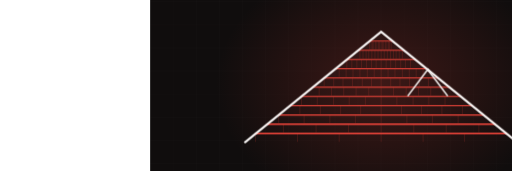
t = 0.00 s
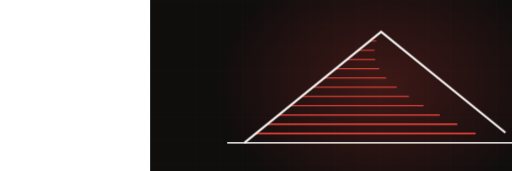
t = 2.90 s
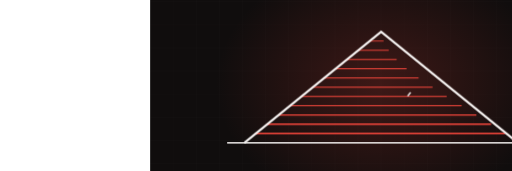
t = 3.50 s
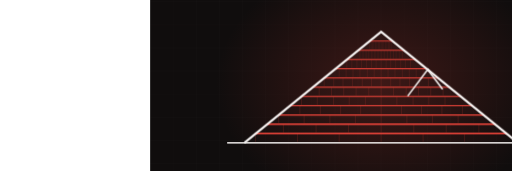
t = 5.28 s
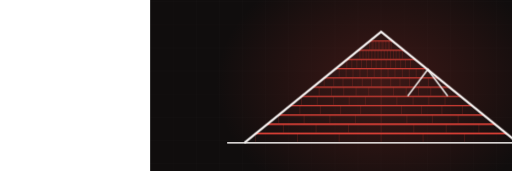
t = 6.74 s
t = 9.06 s: frame unchanged from t = 6.74 s, image omitted

The animated SVG that drew these frames (rendered in a browser with its animation timeline set to each time). Animation: 2 CSS @keyframes rules; frames cover the first 9.06 s, repeats indefinitely.

<svg xmlns="http://www.w3.org/2000/svg" viewBox="-390 235 1330 445" width="1330" height="445" preserveAspectRatio="xMidYMid slice" role="img" aria-label="gable roof with shingle courses"><defs><radialGradient id="glow"><stop offset="0%" stop-color="#f5473c" stop-opacity=".20"/><stop offset="100%" stop-color="#f5473c" stop-opacity="0"/></radialGradient></defs><style>.dw{stroke-dasharray:100;stroke-dashoffset:100;animation:dw 13.24s ease-in-out infinite}@keyframes dw{0%{stroke-dashoffset:100}24%{stroke-dashoffset:0}84%{stroke-dashoffset:0;opacity:1}95%{stroke-dashoffset:0;opacity:0}100%{stroke-dashoffset:100;opacity:0}}.tab{opacity:0;animation:tb 13.24s ease-in-out infinite}@keyframes tb{0%,18%{opacity:0}34%{opacity:.28}84%{opacity:.28}95%,100%{opacity:0}}@media (prefers-reduced-motion: reduce){*{animation:none!important}.dw{stroke-dashoffset:0!important}[class]{opacity:1!important}}/*rest-state*/.dw{stroke-dashoffset:0;opacity:1}.tab{opacity:0.28}</style><rect width="1200" height="900" fill="#100d0d"/><line x1="0" y1="0" x2="0" y2="900" stroke="#f7f4f3" stroke-width="1" opacity=".028"/><line x1="60" y1="0" x2="60" y2="900" stroke="#f7f4f3" stroke-width="1" opacity=".028"/><line x1="120" y1="0" x2="120" y2="900" stroke="#f7f4f3" stroke-width="1" opacity=".028"/><line x1="180" y1="0" x2="180" y2="900" stroke="#f7f4f3" stroke-width="1" opacity=".028"/><line x1="240" y1="0" x2="240" y2="900" stroke="#f7f4f3" stroke-width="1" opacity=".028"/><line x1="300" y1="0" x2="300" y2="900" stroke="#f7f4f3" stroke-width="1" opacity=".028"/><line x1="360" y1="0" x2="360" y2="900" stroke="#f7f4f3" stroke-width="1" opacity=".028"/><line x1="420" y1="0" x2="420" y2="900" stroke="#f7f4f3" stroke-width="1" opacity=".028"/><line x1="480" y1="0" x2="480" y2="900" stroke="#f7f4f3" stroke-width="1" opacity=".028"/><line x1="540" y1="0" x2="540" y2="900" stroke="#f7f4f3" stroke-width="1" opacity=".028"/><line x1="600" y1="0" x2="600" y2="900" stroke="#f7f4f3" stroke-width="1" opacity=".028"/><line x1="660" y1="0" x2="660" y2="900" stroke="#f7f4f3" stroke-width="1" opacity=".028"/><line x1="720" y1="0" x2="720" y2="900" stroke="#f7f4f3" stroke-width="1" opacity=".028"/><line x1="780" y1="0" x2="780" y2="900" stroke="#f7f4f3" stroke-width="1" opacity=".028"/><line x1="840" y1="0" x2="840" y2="900" stroke="#f7f4f3" stroke-width="1" opacity=".028"/><line x1="900" y1="0" x2="900" y2="900" stroke="#f7f4f3" stroke-width="1" opacity=".028"/><line x1="960" y1="0" x2="960" y2="900" stroke="#f7f4f3" stroke-width="1" opacity=".028"/><line x1="1020" y1="0" x2="1020" y2="900" stroke="#f7f4f3" stroke-width="1" opacity=".028"/><line x1="1080" y1="0" x2="1080" y2="900" stroke="#f7f4f3" stroke-width="1" opacity=".028"/><line x1="1140" y1="0" x2="1140" y2="900" stroke="#f7f4f3" stroke-width="1" opacity=".028"/><line x1="1200" y1="0" x2="1200" y2="900" stroke="#f7f4f3" stroke-width="1" opacity=".028"/><line x1="0" y1="0" x2="1200" y2="0" stroke="#f7f4f3" stroke-width="1" opacity=".028"/><line x1="0" y1="60" x2="1200" y2="60" stroke="#f7f4f3" stroke-width="1" opacity=".028"/><line x1="0" y1="120" x2="1200" y2="120" stroke="#f7f4f3" stroke-width="1" opacity=".028"/><line x1="0" y1="180" x2="1200" y2="180" stroke="#f7f4f3" stroke-width="1" opacity=".028"/><line x1="0" y1="240" x2="1200" y2="240" stroke="#f7f4f3" stroke-width="1" opacity=".028"/><line x1="0" y1="300" x2="1200" y2="300" stroke="#f7f4f3" stroke-width="1" opacity=".028"/><line x1="0" y1="360" x2="1200" y2="360" stroke="#f7f4f3" stroke-width="1" opacity=".028"/><line x1="0" y1="420" x2="1200" y2="420" stroke="#f7f4f3" stroke-width="1" opacity=".028"/><line x1="0" y1="480" x2="1200" y2="480" stroke="#f7f4f3" stroke-width="1" opacity=".028"/><line x1="0" y1="540" x2="1200" y2="540" stroke="#f7f4f3" stroke-width="1" opacity=".028"/><line x1="0" y1="600" x2="1200" y2="600" stroke="#f7f4f3" stroke-width="1" opacity=".028"/><line x1="0" y1="660" x2="1200" y2="660" stroke="#f7f4f3" stroke-width="1" opacity=".028"/><line x1="0" y1="720" x2="1200" y2="720" stroke="#f7f4f3" stroke-width="1" opacity=".028"/><line x1="0" y1="780" x2="1200" y2="780" stroke="#f7f4f3" stroke-width="1" opacity=".028"/><line x1="0" y1="840" x2="1200" y2="840" stroke="#f7f4f3" stroke-width="1" opacity=".028"/><line x1="0" y1="900" x2="1200" y2="900" stroke="#f7f4f3" stroke-width="1" opacity=".028"/><ellipse cx="600" cy="455" rx="430" ry="330" fill="url(#glow)"/><path class="dw" d="M200,606 L1000,606" pathLength="100" stroke="#f7f4f3" stroke-width="5" fill="none" opacity=".5" style="animation-delay:0s"/><path class="dw" d="M274,582 L926,582" pathLength="100" stroke="#f5473c" stroke-width="3.5" fill="none" opacity="0.85" style="animation-delay:0.50s"/><line class="tab" x1="274" y1="582" x2="274" y2="604" stroke="#f5473c" stroke-width="1.4" opacity=".28" style="animation-delay:0.70s"/><line class="tab" x1="383" y1="582" x2="383" y2="604" stroke="#f5473c" stroke-width="1.4" opacity=".28" style="animation-delay:0.70s"/><line class="tab" x1="491" y1="582" x2="491" y2="604" stroke="#f5473c" stroke-width="1.4" opacity=".28" style="animation-delay:0.70s"/><line class="tab" x1="600" y1="582" x2="600" y2="604" stroke="#f5473c" stroke-width="1.4" opacity=".28" style="animation-delay:0.70s"/><line class="tab" x1="709" y1="582" x2="709" y2="604" stroke="#f5473c" stroke-width="1.4" opacity=".28" style="animation-delay:0.70s"/><line class="tab" x1="817" y1="582" x2="817" y2="604" stroke="#f5473c" stroke-width="1.4" opacity=".28" style="animation-delay:0.70s"/><path class="dw" d="M304,558 L896,558" pathLength="100" stroke="#f5473c" stroke-width="3.4" fill="none" opacity="0.83" style="animation-delay:0.62s"/><line class="tab" x1="346" y1="558" x2="346" y2="580" stroke="#f5473c" stroke-width="1.4" opacity=".28" style="animation-delay:0.82s"/><line class="tab" x1="431" y1="558" x2="431" y2="580" stroke="#f5473c" stroke-width="1.4" opacity=".28" style="animation-delay:0.82s"/><line class="tab" x1="515" y1="558" x2="515" y2="580" stroke="#f5473c" stroke-width="1.4" opacity=".28" style="animation-delay:0.82s"/><line class="tab" x1="600" y1="558" x2="600" y2="580" stroke="#f5473c" stroke-width="1.4" opacity=".28" style="animation-delay:0.82s"/><line class="tab" x1="685" y1="558" x2="685" y2="580" stroke="#f5473c" stroke-width="1.4" opacity=".28" style="animation-delay:0.82s"/><line class="tab" x1="769" y1="558" x2="769" y2="580" stroke="#f5473c" stroke-width="1.4" opacity=".28" style="animation-delay:0.82s"/><line class="tab" x1="854" y1="558" x2="854" y2="580" stroke="#f5473c" stroke-width="1.4" opacity=".28" style="animation-delay:0.82s"/><path class="dw" d="M334,534 L866,534" pathLength="100" stroke="#f5473c" stroke-width="3.2" fill="none" opacity="0.81" style="animation-delay:0.74s"/><line class="tab" x1="334" y1="534" x2="334" y2="556" stroke="#f5473c" stroke-width="1.4" opacity=".28" style="animation-delay:0.94s"/><line class="tab" x1="400" y1="534" x2="400" y2="556" stroke="#f5473c" stroke-width="1.4" opacity=".28" style="animation-delay:0.94s"/><line class="tab" x1="467" y1="534" x2="467" y2="556" stroke="#f5473c" stroke-width="1.4" opacity=".28" style="animation-delay:0.94s"/><line class="tab" x1="533" y1="534" x2="533" y2="556" stroke="#f5473c" stroke-width="1.4" opacity=".28" style="animation-delay:0.94s"/><line class="tab" x1="600" y1="534" x2="600" y2="556" stroke="#f5473c" stroke-width="1.4" opacity=".28" style="animation-delay:0.94s"/><line class="tab" x1="667" y1="534" x2="667" y2="556" stroke="#f5473c" stroke-width="1.4" opacity=".28" style="animation-delay:0.94s"/><line class="tab" x1="733" y1="534" x2="733" y2="556" stroke="#f5473c" stroke-width="1.4" opacity=".28" style="animation-delay:0.94s"/><line class="tab" x1="800" y1="534" x2="800" y2="556" stroke="#f5473c" stroke-width="1.4" opacity=".28" style="animation-delay:0.94s"/><path class="dw" d="M363,510 L837,510" pathLength="100" stroke="#f5473c" stroke-width="3.1" fill="none" opacity="0.78" style="animation-delay:0.86s"/><line class="tab" x1="389" y1="510" x2="389" y2="532" stroke="#f5473c" stroke-width="1.4" opacity=".28" style="animation-delay:1.06s"/><line class="tab" x1="442" y1="510" x2="442" y2="532" stroke="#f5473c" stroke-width="1.4" opacity=".28" style="animation-delay:1.06s"/><line class="tab" x1="495" y1="510" x2="495" y2="532" stroke="#f5473c" stroke-width="1.4" opacity=".28" style="animation-delay:1.06s"/><line class="tab" x1="547" y1="510" x2="547" y2="532" stroke="#f5473c" stroke-width="1.4" opacity=".28" style="animation-delay:1.06s"/><line class="tab" x1="600" y1="510" x2="600" y2="532" stroke="#f5473c" stroke-width="1.4" opacity=".28" style="animation-delay:1.06s"/><line class="tab" x1="653" y1="510" x2="653" y2="532" stroke="#f5473c" stroke-width="1.4" opacity=".28" style="animation-delay:1.06s"/><line class="tab" x1="705" y1="510" x2="705" y2="532" stroke="#f5473c" stroke-width="1.4" opacity=".28" style="animation-delay:1.06s"/><line class="tab" x1="758" y1="510" x2="758" y2="532" stroke="#f5473c" stroke-width="1.4" opacity=".28" style="animation-delay:1.06s"/><line class="tab" x1="811" y1="510" x2="811" y2="532" stroke="#f5473c" stroke-width="1.4" opacity=".28" style="animation-delay:1.06s"/><path class="dw" d="M393,486 L807,486" pathLength="100" stroke="#f5473c" stroke-width="3.0" fill="none" opacity="0.76" style="animation-delay:0.98s"/><line class="tab" x1="393" y1="486" x2="393" y2="508" stroke="#f5473c" stroke-width="1.4" opacity=".28" style="animation-delay:1.18s"/><line class="tab" x1="434" y1="486" x2="434" y2="508" stroke="#f5473c" stroke-width="1.4" opacity=".28" style="animation-delay:1.18s"/><line class="tab" x1="476" y1="486" x2="476" y2="508" stroke="#f5473c" stroke-width="1.4" opacity=".28" style="animation-delay:1.18s"/><line class="tab" x1="517" y1="486" x2="517" y2="508" stroke="#f5473c" stroke-width="1.4" opacity=".28" style="animation-delay:1.18s"/><line class="tab" x1="559" y1="486" x2="559" y2="508" stroke="#f5473c" stroke-width="1.4" opacity=".28" style="animation-delay:1.18s"/><line class="tab" x1="600" y1="486" x2="600" y2="508" stroke="#f5473c" stroke-width="1.4" opacity=".28" style="animation-delay:1.18s"/><line class="tab" x1="641" y1="486" x2="641" y2="508" stroke="#f5473c" stroke-width="1.4" opacity=".28" style="animation-delay:1.18s"/><line class="tab" x1="683" y1="486" x2="683" y2="508" stroke="#f5473c" stroke-width="1.4" opacity=".28" style="animation-delay:1.18s"/><line class="tab" x1="724" y1="486" x2="724" y2="508" stroke="#f5473c" stroke-width="1.4" opacity=".28" style="animation-delay:1.18s"/><line class="tab" x1="766" y1="486" x2="766" y2="508" stroke="#f5473c" stroke-width="1.4" opacity=".28" style="animation-delay:1.18s"/><path class="dw" d="M422,462 L778,462" pathLength="100" stroke="#f5473c" stroke-width="2.9" fill="none" opacity="0.73" style="animation-delay:1.10s"/><line class="tab" x1="439" y1="462" x2="439" y2="484" stroke="#f5473c" stroke-width="1.4" opacity=".28" style="animation-delay:1.30s"/><line class="tab" x1="471" y1="462" x2="471" y2="484" stroke="#f5473c" stroke-width="1.4" opacity=".28" style="animation-delay:1.30s"/><line class="tab" x1="503" y1="462" x2="503" y2="484" stroke="#f5473c" stroke-width="1.4" opacity=".28" style="animation-delay:1.30s"/><line class="tab" x1="535" y1="462" x2="535" y2="484" stroke="#f5473c" stroke-width="1.4" opacity=".28" style="animation-delay:1.30s"/><line class="tab" x1="568" y1="462" x2="568" y2="484" stroke="#f5473c" stroke-width="1.4" opacity=".28" style="animation-delay:1.30s"/><line class="tab" x1="600" y1="462" x2="600" y2="484" stroke="#f5473c" stroke-width="1.4" opacity=".28" style="animation-delay:1.30s"/><line class="tab" x1="632" y1="462" x2="632" y2="484" stroke="#f5473c" stroke-width="1.4" opacity=".28" style="animation-delay:1.30s"/><line class="tab" x1="665" y1="462" x2="665" y2="484" stroke="#f5473c" stroke-width="1.4" opacity=".28" style="animation-delay:1.30s"/><line class="tab" x1="697" y1="462" x2="697" y2="484" stroke="#f5473c" stroke-width="1.4" opacity=".28" style="animation-delay:1.30s"/><line class="tab" x1="729" y1="462" x2="729" y2="484" stroke="#f5473c" stroke-width="1.4" opacity=".28" style="animation-delay:1.30s"/><line class="tab" x1="761" y1="462" x2="761" y2="484" stroke="#f5473c" stroke-width="1.4" opacity=".28" style="animation-delay:1.30s"/><path class="dw" d="M452,438 L748,438" pathLength="100" stroke="#f5473c" stroke-width="2.7" fill="none" opacity="0.70" style="animation-delay:1.23s"/><line class="tab" x1="452" y1="438" x2="452" y2="460" stroke="#f5473c" stroke-width="1.4" opacity=".28" style="animation-delay:1.43s"/><line class="tab" x1="477" y1="438" x2="477" y2="460" stroke="#f5473c" stroke-width="1.4" opacity=".28" style="animation-delay:1.43s"/><line class="tab" x1="501" y1="438" x2="501" y2="460" stroke="#f5473c" stroke-width="1.4" opacity=".28" style="animation-delay:1.43s"/><line class="tab" x1="526" y1="438" x2="526" y2="460" stroke="#f5473c" stroke-width="1.4" opacity=".28" style="animation-delay:1.43s"/><line class="tab" x1="551" y1="438" x2="551" y2="460" stroke="#f5473c" stroke-width="1.4" opacity=".28" style="animation-delay:1.43s"/><line class="tab" x1="575" y1="438" x2="575" y2="460" stroke="#f5473c" stroke-width="1.4" opacity=".28" style="animation-delay:1.43s"/><line class="tab" x1="600" y1="438" x2="600" y2="460" stroke="#f5473c" stroke-width="1.4" opacity=".28" style="animation-delay:1.43s"/><line class="tab" x1="625" y1="438" x2="625" y2="460" stroke="#f5473c" stroke-width="1.4" opacity=".28" style="animation-delay:1.43s"/><line class="tab" x1="649" y1="438" x2="649" y2="460" stroke="#f5473c" stroke-width="1.4" opacity=".28" style="animation-delay:1.43s"/><line class="tab" x1="674" y1="438" x2="674" y2="460" stroke="#f5473c" stroke-width="1.4" opacity=".28" style="animation-delay:1.43s"/><line class="tab" x1="699" y1="438" x2="699" y2="460" stroke="#f5473c" stroke-width="1.4" opacity=".28" style="animation-delay:1.43s"/><line class="tab" x1="723" y1="438" x2="723" y2="460" stroke="#f5473c" stroke-width="1.4" opacity=".28" style="animation-delay:1.43s"/><path class="dw" d="M482,414 L718,414" pathLength="100" stroke="#f5473c" stroke-width="2.6" fill="none" opacity="0.68" style="animation-delay:1.35s"/><line class="tab" x1="491" y1="414" x2="491" y2="436" stroke="#f5473c" stroke-width="1.4" opacity=".28" style="animation-delay:1.55s"/><line class="tab" x1="509" y1="414" x2="509" y2="436" stroke="#f5473c" stroke-width="1.4" opacity=".28" style="animation-delay:1.55s"/><line class="tab" x1="527" y1="414" x2="527" y2="436" stroke="#f5473c" stroke-width="1.4" opacity=".28" style="animation-delay:1.55s"/><line class="tab" x1="545" y1="414" x2="545" y2="436" stroke="#f5473c" stroke-width="1.4" opacity=".28" style="animation-delay:1.55s"/><line class="tab" x1="564" y1="414" x2="564" y2="436" stroke="#f5473c" stroke-width="1.4" opacity=".28" style="animation-delay:1.55s"/><line class="tab" x1="582" y1="414" x2="582" y2="436" stroke="#f5473c" stroke-width="1.4" opacity=".28" style="animation-delay:1.55s"/><line class="tab" x1="600" y1="414" x2="600" y2="436" stroke="#f5473c" stroke-width="1.4" opacity=".28" style="animation-delay:1.55s"/><line class="tab" x1="618" y1="414" x2="618" y2="436" stroke="#f5473c" stroke-width="1.4" opacity=".28" style="animation-delay:1.55s"/><line class="tab" x1="636" y1="414" x2="636" y2="436" stroke="#f5473c" stroke-width="1.4" opacity=".28" style="animation-delay:1.55s"/><line class="tab" x1="655" y1="414" x2="655" y2="436" stroke="#f5473c" stroke-width="1.4" opacity=".28" style="animation-delay:1.55s"/><line class="tab" x1="673" y1="414" x2="673" y2="436" stroke="#f5473c" stroke-width="1.4" opacity=".28" style="animation-delay:1.55s"/><line class="tab" x1="691" y1="414" x2="691" y2="436" stroke="#f5473c" stroke-width="1.4" opacity=".28" style="animation-delay:1.55s"/><line class="tab" x1="709" y1="414" x2="709" y2="436" stroke="#f5473c" stroke-width="1.4" opacity=".28" style="animation-delay:1.55s"/><path class="dw" d="M511,390 L689,390" pathLength="100" stroke="#f5473c" stroke-width="2.5" fill="none" opacity="0.66" style="animation-delay:1.47s"/><line class="tab" x1="511" y1="390" x2="511" y2="412" stroke="#f5473c" stroke-width="1.4" opacity=".28" style="animation-delay:1.67s"/><line class="tab" x1="524" y1="390" x2="524" y2="412" stroke="#f5473c" stroke-width="1.4" opacity=".28" style="animation-delay:1.67s"/><line class="tab" x1="537" y1="390" x2="537" y2="412" stroke="#f5473c" stroke-width="1.4" opacity=".28" style="animation-delay:1.67s"/><line class="tab" x1="549" y1="390" x2="549" y2="412" stroke="#f5473c" stroke-width="1.4" opacity=".28" style="animation-delay:1.67s"/><line class="tab" x1="562" y1="390" x2="562" y2="412" stroke="#f5473c" stroke-width="1.4" opacity=".28" style="animation-delay:1.67s"/><line class="tab" x1="575" y1="390" x2="575" y2="412" stroke="#f5473c" stroke-width="1.4" opacity=".28" style="animation-delay:1.67s"/><line class="tab" x1="587" y1="390" x2="587" y2="412" stroke="#f5473c" stroke-width="1.4" opacity=".28" style="animation-delay:1.67s"/><line class="tab" x1="600" y1="390" x2="600" y2="412" stroke="#f5473c" stroke-width="1.4" opacity=".28" style="animation-delay:1.67s"/><line class="tab" x1="613" y1="390" x2="613" y2="412" stroke="#f5473c" stroke-width="1.4" opacity=".28" style="animation-delay:1.67s"/><line class="tab" x1="625" y1="390" x2="625" y2="412" stroke="#f5473c" stroke-width="1.4" opacity=".28" style="animation-delay:1.67s"/><line class="tab" x1="638" y1="390" x2="638" y2="412" stroke="#f5473c" stroke-width="1.4" opacity=".28" style="animation-delay:1.67s"/><line class="tab" x1="651" y1="390" x2="651" y2="412" stroke="#f5473c" stroke-width="1.4" opacity=".28" style="animation-delay:1.67s"/><line class="tab" x1="663" y1="390" x2="663" y2="412" stroke="#f5473c" stroke-width="1.4" opacity=".28" style="animation-delay:1.67s"/><line class="tab" x1="676" y1="390" x2="676" y2="412" stroke="#f5473c" stroke-width="1.4" opacity=".28" style="animation-delay:1.67s"/><path class="dw" d="M541,366 L659,366" pathLength="100" stroke="#f5473c" stroke-width="2.4" fill="none" opacity="0.63" style="animation-delay:1.59s"/><line class="tab" x1="545" y1="366" x2="545" y2="388" stroke="#f5473c" stroke-width="1.4" opacity=".28" style="animation-delay:1.79s"/><line class="tab" x1="553" y1="366" x2="553" y2="388" stroke="#f5473c" stroke-width="1.4" opacity=".28" style="animation-delay:1.79s"/><line class="tab" x1="561" y1="366" x2="561" y2="388" stroke="#f5473c" stroke-width="1.4" opacity=".28" style="animation-delay:1.79s"/><line class="tab" x1="568" y1="366" x2="568" y2="388" stroke="#f5473c" stroke-width="1.4" opacity=".28" style="animation-delay:1.79s"/><line class="tab" x1="576" y1="366" x2="576" y2="388" stroke="#f5473c" stroke-width="1.4" opacity=".28" style="animation-delay:1.79s"/><line class="tab" x1="584" y1="366" x2="584" y2="388" stroke="#f5473c" stroke-width="1.4" opacity=".28" style="animation-delay:1.79s"/><line class="tab" x1="592" y1="366" x2="592" y2="388" stroke="#f5473c" stroke-width="1.4" opacity=".28" style="animation-delay:1.79s"/><line class="tab" x1="600" y1="366" x2="600" y2="388" stroke="#f5473c" stroke-width="1.4" opacity=".28" style="animation-delay:1.79s"/><line class="tab" x1="608" y1="366" x2="608" y2="388" stroke="#f5473c" stroke-width="1.4" opacity=".28" style="animation-delay:1.79s"/><line class="tab" x1="616" y1="366" x2="616" y2="388" stroke="#f5473c" stroke-width="1.4" opacity=".28" style="animation-delay:1.79s"/><line class="tab" x1="624" y1="366" x2="624" y2="388" stroke="#f5473c" stroke-width="1.4" opacity=".28" style="animation-delay:1.79s"/><line class="tab" x1="632" y1="366" x2="632" y2="388" stroke="#f5473c" stroke-width="1.4" opacity=".28" style="animation-delay:1.79s"/><line class="tab" x1="639" y1="366" x2="639" y2="388" stroke="#f5473c" stroke-width="1.4" opacity=".28" style="animation-delay:1.79s"/><line class="tab" x1="647" y1="366" x2="647" y2="388" stroke="#f5473c" stroke-width="1.4" opacity=".28" style="animation-delay:1.79s"/><line class="tab" x1="655" y1="366" x2="655" y2="388" stroke="#f5473c" stroke-width="1.4" opacity=".28" style="animation-delay:1.79s"/><path class="dw" d="M570,342 L630,342" pathLength="100" stroke="#f5473c" stroke-width="2.2" fill="none" opacity="0.60" style="animation-delay:1.71s"/><line class="tab" x1="570" y1="342" x2="570" y2="364" stroke="#f5473c" stroke-width="1.4" opacity=".28" style="animation-delay:1.91s"/><line class="tab" x1="574" y1="342" x2="574" y2="364" stroke="#f5473c" stroke-width="1.4" opacity=".28" style="animation-delay:1.91s"/><line class="tab" x1="578" y1="342" x2="578" y2="364" stroke="#f5473c" stroke-width="1.4" opacity=".28" style="animation-delay:1.91s"/><line class="tab" x1="581" y1="342" x2="581" y2="364" stroke="#f5473c" stroke-width="1.4" opacity=".28" style="animation-delay:1.91s"/><line class="tab" x1="585" y1="342" x2="585" y2="364" stroke="#f5473c" stroke-width="1.4" opacity=".28" style="animation-delay:1.91s"/><line class="tab" x1="589" y1="342" x2="589" y2="364" stroke="#f5473c" stroke-width="1.4" opacity=".28" style="animation-delay:1.91s"/><line class="tab" x1="593" y1="342" x2="593" y2="364" stroke="#f5473c" stroke-width="1.4" opacity=".28" style="animation-delay:1.91s"/><line class="tab" x1="596" y1="342" x2="596" y2="364" stroke="#f5473c" stroke-width="1.4" opacity=".28" style="animation-delay:1.91s"/><line class="tab" x1="600" y1="342" x2="600" y2="364" stroke="#f5473c" stroke-width="1.4" opacity=".28" style="animation-delay:1.91s"/><line class="tab" x1="604" y1="342" x2="604" y2="364" stroke="#f5473c" stroke-width="1.4" opacity=".28" style="animation-delay:1.91s"/><line class="tab" x1="607" y1="342" x2="607" y2="364" stroke="#f5473c" stroke-width="1.4" opacity=".28" style="animation-delay:1.91s"/><line class="tab" x1="611" y1="342" x2="611" y2="364" stroke="#f5473c" stroke-width="1.4" opacity=".28" style="animation-delay:1.91s"/><line class="tab" x1="615" y1="342" x2="615" y2="364" stroke="#f5473c" stroke-width="1.4" opacity=".28" style="animation-delay:1.91s"/><line class="tab" x1="619" y1="342" x2="619" y2="364" stroke="#f5473c" stroke-width="1.4" opacity=".28" style="animation-delay:1.91s"/><line class="tab" x1="622" y1="342" x2="622" y2="364" stroke="#f5473c" stroke-width="1.4" opacity=".28" style="animation-delay:1.91s"/><line class="tab" x1="626" y1="342" x2="626" y2="364" stroke="#f5473c" stroke-width="1.4" opacity=".28" style="animation-delay:1.91s"/><path class="dw" d="M245,606 L600,318 L955,606" pathLength="100" stroke="#f7f4f3" stroke-width="5.5" fill="none" style="animation-delay:0.20s"/><path class="dw" d="M669,485 L721,416 L773,485" pathLength="100" stroke="#f7f4f3" stroke-width="4" fill="none" opacity=".85" style="animation-delay:2.9s"/></svg>
